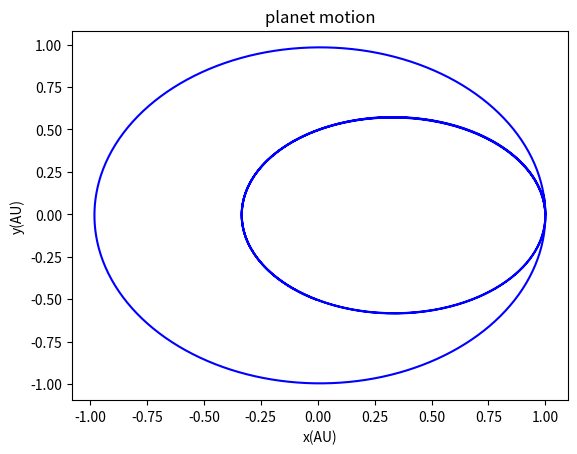

Reproduce this figure in Python.
import matplotlib.pyplot as pl
import math


class planet():
    def __init__(self,_x0=0,_y0=0,_vx0=0,_vy0=0,_dt=0,_m1=0,_m2=0,_time=0):
        self.x0=_x0
        self.y0=_y0
        self.vx0=_vx0
        self.vy0=_vy0
        self.dt=_dt
        self.m1=_m1
        self.m2=_m2
        self.time=_time
    
    def calculate(self):
        self.x=[]
        self.y=[]
        self.vx=[]
        self.vy=[]        
        self.r=[]
        self.t=[]
        self.x.append(self.x0)
        self.y.append(self.y0)
        self.vx.append(self.vx0)
        self.vy.append(self.vy0)
        self.r.append(math.sqrt(self.x0**2+self.y0**2))
        self.t.append(0)
        nsteps=int(self.time/self.dt)
        for i in range(1,nsteps):
            self.vx.append(self.vx[i-1]-((self.m1+self.m2)/self.m2)*(4*(math.pi)**2)*(self.x[i-1]/(self.r[i-1])**3)*self.dt)
            self.x.append(self.x[i-1]+self.vx[i]*self.dt)
            self.vy.append(self.vy[i-1]-((self.m1+self.m2)/self.m2)*(4*(math.pi)**2)*(self.y[i-1]/(self.r[i-1])**3)*self.dt)
            self.y.append(self.y[i-1]+self.vy[i]*self.dt)
            self.r.append(math.sqrt(self.x[i]**2+self.y[i]**2))
            self.t.append(self.t[i-1]+self.dt)
        return 0
    def plot(self,color):
        pl.plot(self.x,self.y,color)
        pl.title("planet motion")
        pl.xlabel("x(AU)")
        pl.ylabel("y(AU)")

A=planet(1,0,0,2*math.pi,0.002,10,10,1)
A.calculate()
A.plot("blue")
pl.show()

A=planet(1,0,0,2*math.pi,0.002,10,1000,1)
A.calculate()
A.plot("blue")
pl.show()
